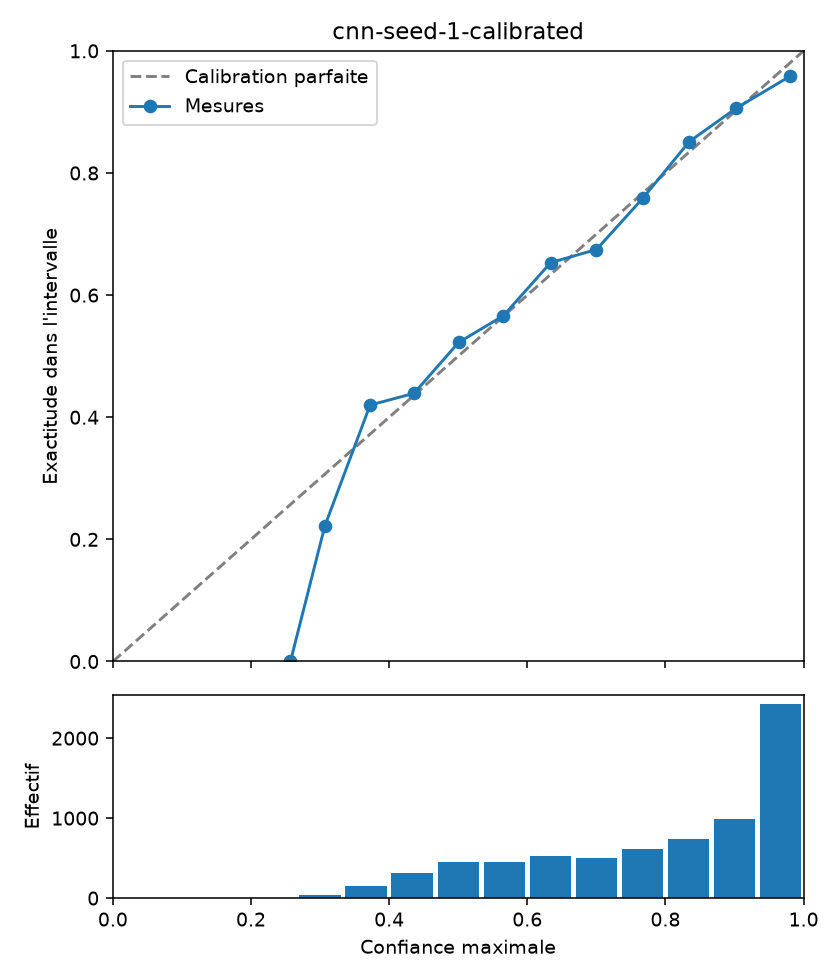

The table this chart was drawn from, first rows:
lower, upper, count, confidence, accuracy
0.0, 0.06667, 0, , 
0.06667, 0.1333, 0, , 
0.1333, 0.2, 0, , 
0.2, 0.2667, 2, 0.2571, 0.0
0.2667, 0.3333, 36, 0.3069, 0.2222
0.3333, 0.4, 150, 0.3724, 0.42
0.4, 0.4667, 312, 0.4359, 0.4391
0.4667, 0.5333, 446, 0.5005, 0.5224
0.5333, 0.6, 452, 0.5655, 0.5664
0.6, 0.6667, 522, 0.6338, 0.6533
0.6667, 0.7333, 498, 0.7001, 0.6747
0.7333, 0.8, 617, 0.7672, 0.7585
0.8, 0.8667, 733, 0.8343, 0.8513
0.8667, 0.9333, 988, 0.9021, 0.9059
0.9333, 1.0, 2424, 0.9807, 0.9587
